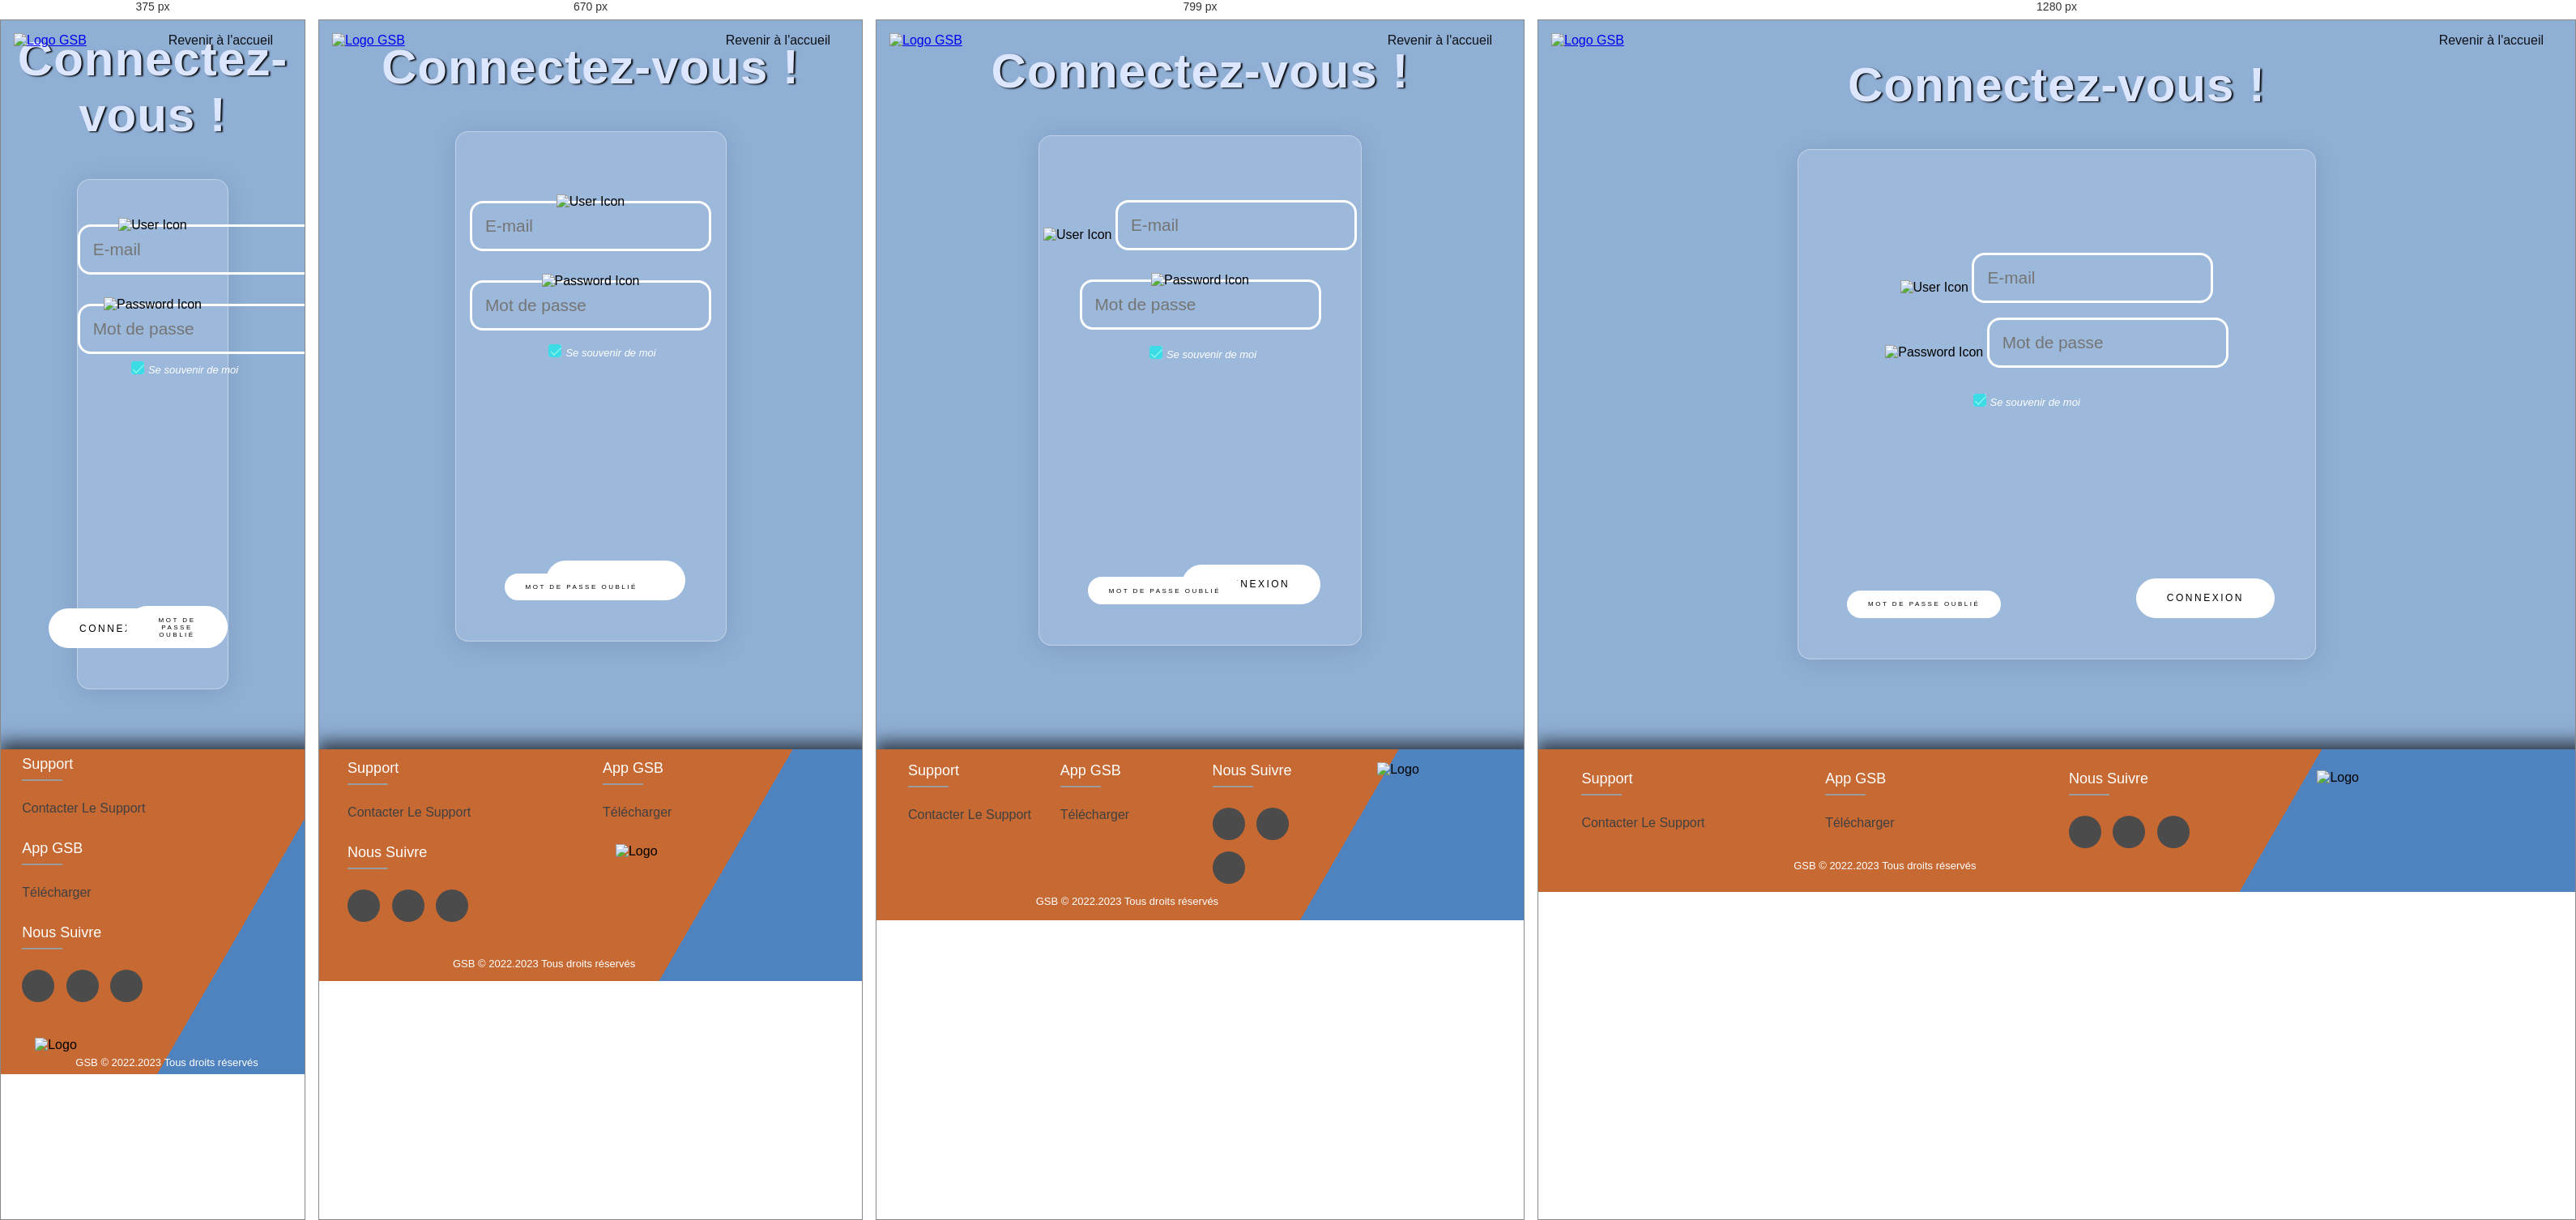
Rendered at 375 px, 670 px, 799 px and 1280 px, left to right.

<!-- file: index.html -->
<!DOCTYPE html>
<html lang="fr">
<head>
    <meta charset="UTF-8">
    <meta http-equiv="X-UA-Compatible" content="IE=edge">
    <meta name="viewport" content="width=device-width, initial-scale=1.0">
    <link rel="icon" type="ico" href="../../favicon.ico" />


    <!-- ---------- Feuilles de Style ------------- -->
    <link rel="stylesheet" href="https://unicons.iconscout.com/release/v4.0.0/css/line.css">
    <link rel="stylesheet" href="https://cdnjs.cloudflare.com/ajax/libs/font-awesome/6.0.0-beta3/css/all.min.css">
    <link rel="stylesheet" href="../../style/style.css">

    <!-------------- Feuilles Java ------------>
    <script src="https://cdn.jsdelivr.net/npm/bootstrap@5.1.3/dist/js/bootstrap.bundle.min.js"></script>
    <script src="https://unpkg.com/scrollreveal"></script>


    <title>Connexion GSB</title>
</head>

<body>
    <header id="head-connec">
     <a href="../../../"><img src="../../Images/logo.png" alt="Logo GSB" id="Logo" title="Logo GSB"></a>

        <nav class="container">
            <div class="links">
                <ul>
                    <li><a href="../../../" class="a-connec" >Revenir à l'accueil</a></li>
                </ul>
            </div>
        </nav>
    </header>


<section class="back-connec">

    <div class="title-connec">
        <h1> Connectez-vous !</h1>
    </div>


    <section class="form-sec">
        <div class="formulaire" >
                <div class="input-group" id="login">
                    <div class="group-user">
                        <img src="../../Images/user.png" alt="User Icon" id="user-icon">
                        <input required type="email" name="email" id="email" autocomplete="off" class="input-user" placeholder="E-mail">
                    </div>
                    </br>
                    <div class="group-pass">
                        <img src="../../Images/padlock.png" alt="Password Icon" id="pass-icon">
                        <input required type="password" name="pwd" id="pwd" autocomplete="off" class="input-pass" placeholder="Mot de passe">
                    </div>

                    <div class="cont">
                        <input type="checkbox" checked="" id="check" class="check-connect">
                        <span></span>
                        <label class="check-p" for="check">Se souvenir de moi</label>
                    </div>
                    
                </div>
					
                
                <button type="button" id="submitdata" name="submitdata"  class="log-in">Connexion</button>

                <a href="../Support/"><button class="pass-reset">Mot de passe oublié</button></a>
	    </div>
    </section >


</section>




<footer class="footer-connec">
    <div class="footer-container">
        <div class="row">
            <div class="footer-col">
                <h4>Support</h4>
                <ul>
                    <li><a href="../Support/">Contacter le Support</a></li>
                 </ul>
            </div>
            <div class="footer-col">
                <h4>App GSB</h4>
                <ul>
                    <li><a href="#">Télécharger</a></li>
                </ul>
            </div>
            <div class="footer-col">
                <h4>Nous suivre</h4>
                <div class="social-links">
                    <a href="https://www.instagram.com/cleamlnp199/?hl=fr" target="_blank" rel="noopener noreferrer"><i class="fab fa-instagram"></i></a>
                    <a href="https://www.instagram.com/lldi4nierproll/?hl=fr" target="_blank" rel="noopener noreferrer"><i class="fab fa-instagram"></i></a>
                    <a href="https://www.instagram.com/julien___bl/?hl=fr" target="_blank" rel="noopener noreferrer"><i class="fab fa-instagram"></i></a>
                </div>
            </div>
            <div class="footer-logo">
                <div class="fot-log">
                    <img src="../../Images/logo.png" alt="Logo" id="foot-log">
                </div>
            </div>
        </div>

        <div class="rights">GSB © 2022.2023 Tous droits réservés</div>

    </div>
</footer>

  <!-- -- JavaScripts -- -->
  <script src="../../style/style.js"></script>
  <script src="../../services/Auth/connect.js" type="module"></script>
</body>

</html>

/* @media block from style.css */
@media(max-width : 832px) {
    div.title {
        display: none;
    }

    .txt-accueil {
        padding-top: 30%;
        font-size: 20px;
    }

    .gsb-titre {
        font-size: 32px;
    }

    #foot-log {
        left: 60%;
        width: 180px;
        padding-bottom: 10%;
    }

}

/* @media block from style.css */
@media(max-width : 767px) {
    .footer-col {
        width: 50%;
        margin-bottom: 30px;
    }
}

/* @media block from style.css */
@media(max-width : 574px) {
    .footer-col {
        width: 100%;
    }
}